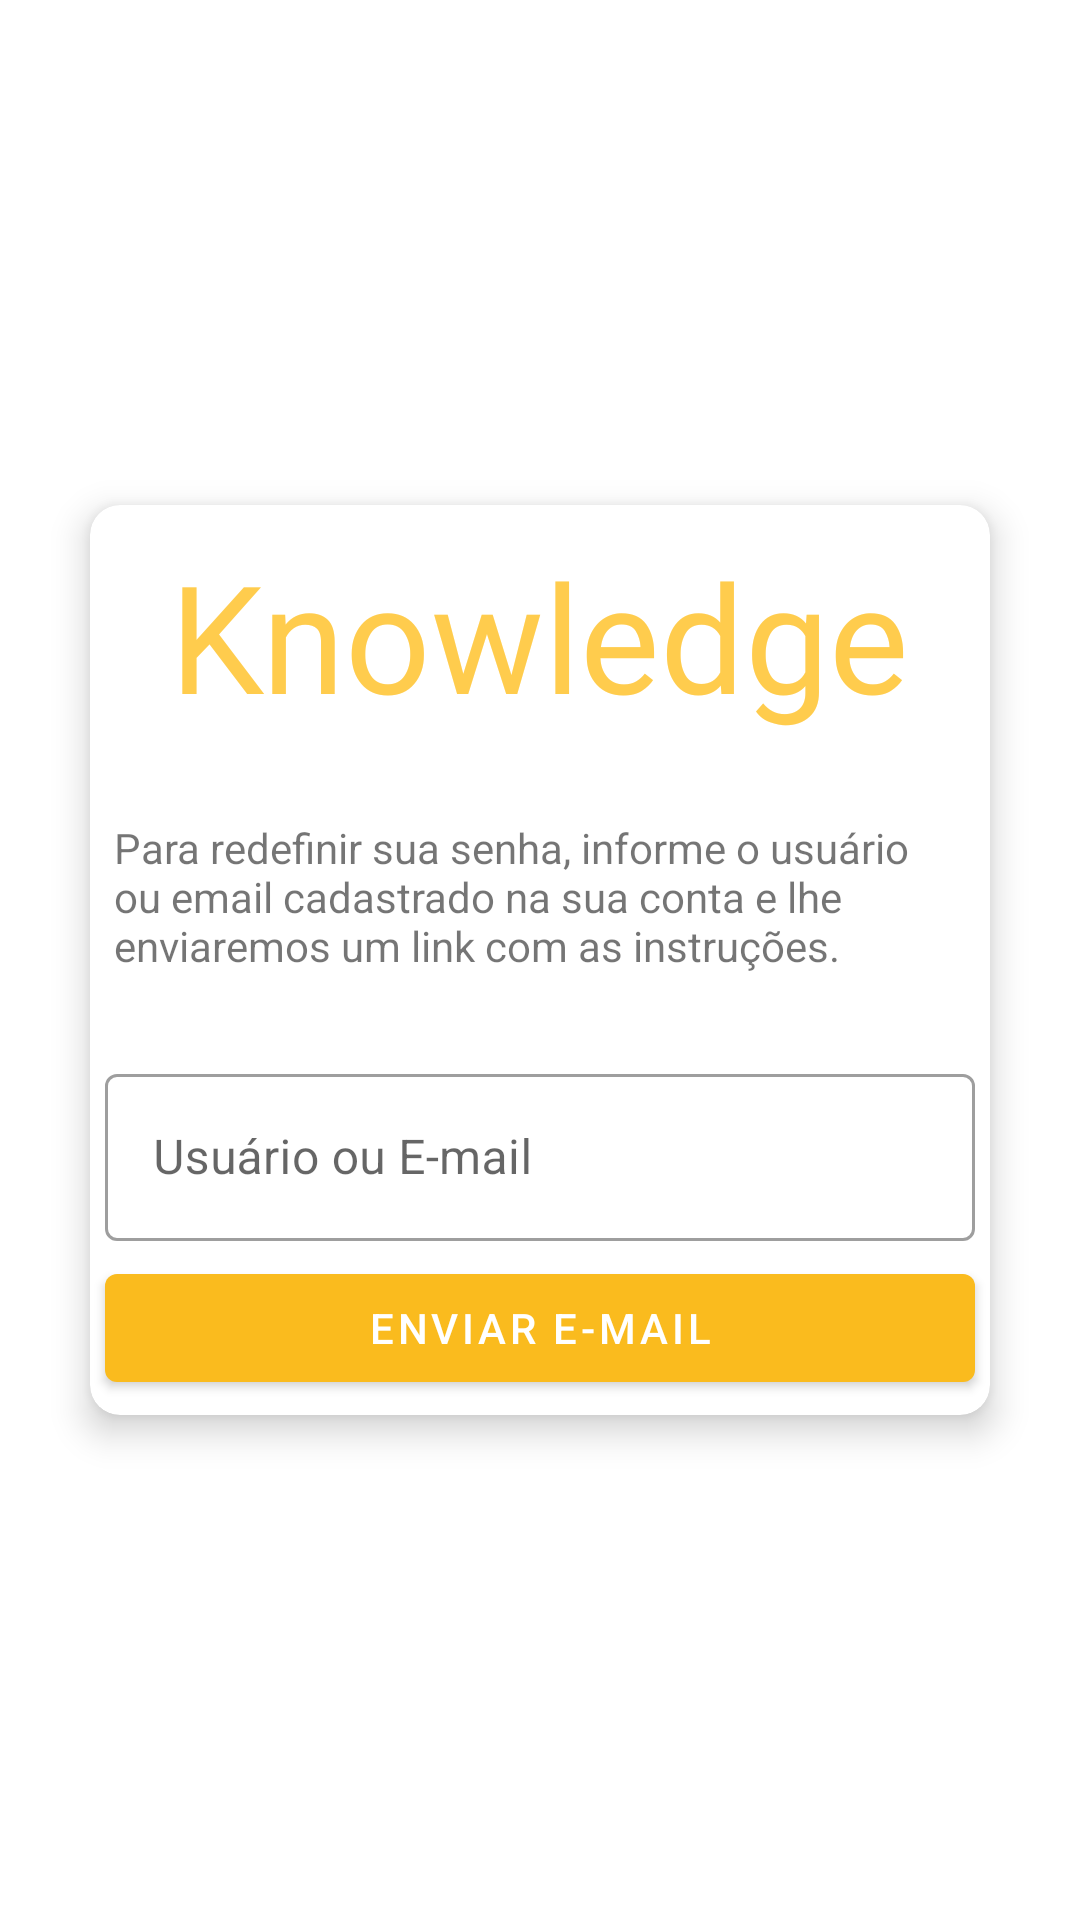

Android layout source for this screen:
<!-- AndroidManifest.xml: application theme Theme.Knowleged -->
<!-- res/layout/activity_forgot_password.xml -->
<?xml version="1.0" encoding="utf-8"?>
<androidx.constraintlayout.widget.ConstraintLayout
    xmlns:android="http://schemas.android.com/apk/res/android"
    xmlns:app="http://schemas.android.com/apk/res-auto"
    xmlns:tools="http://schemas.android.com/tools"
    android:layout_width="match_parent"
    android:focusable="true"
    android:focusableInTouchMode="true"
    android:layout_height="match_parent"
    tools:context=".ui.ForgotPasswordActivity">

    <androidx.constraintlayout.widget.Guideline
        android:id="@+id/guide_start"
        app:layout_constraintGuide_begin="30dp"
        android:orientation="vertical"
        android:layout_width="wrap_content"
        android:layout_height="wrap_content"/>

    <androidx.constraintlayout.widget.Guideline
        android:id="@+id/guide_end"
        android:orientation="vertical"
        app:layout_constraintGuide_end="30dp"
        android:layout_width="wrap_content"
        android:layout_height="wrap_content"/>


    <com.google.android.material.card.MaterialCardView
        app:cardCornerRadius="10dp"
        android:id="@+id/card_forgot_password"
        android:translationZ="6dp"
        android:elevation="6dp"
        app:layout_constraintTop_toTopOf="parent"
        app:layout_constraintBottom_toBottomOf="parent"
        app:layout_constraintStart_toStartOf="@id/guide_start"
        app:layout_constraintEnd_toEndOf="@id/guide_end"
        android:layout_width="0dp"
        android:layout_height="wrap_content">

        <LinearLayout
            android:orientation="vertical"
            android:layout_width="match_parent"
            android:layout_height="match_parent">

            <TextView
                android:layout_gravity="center"
                android:id="@+id/tv_knowledge"
                android:layout_marginTop="10dp"
                android:text="@string/app_name"
                android:textSize="50dp"
                android:textColor="@color/yellow_low"
                android:fontFamily="@font/kleeone_semibold"
                android:layout_width="wrap_content"
                android:layout_height="wrap_content"/>

            <TextView
                android:padding="8dp"
                android:textAlignment="inherit"
                android:layout_marginVertical="20dp"
                android:text="@string/text_forgot_password"
                android:layout_width="wrap_content"
                android:layout_height="wrap_content"/>

            <com.google.android.material.textfield.TextInputLayout
                style="@style/Widget.MaterialComponents.TextInputLayout.OutlinedBox"
                android:layout_width="match_parent"
                android:layout_marginHorizontal="5dp"
                android:hint="@string/usuario_email"
                android:layout_height="wrap_content">

                <com.google.android.material.textfield.TextInputEditText
                    android:inputType="textEmailAddress"
                    android:layout_width="match_parent"
                    android:layout_height="wrap_content"/>

            </com.google.android.material.textfield.TextInputLayout>

            <com.google.android.material.button.MaterialButton
                android:text="@string/enviar_e_mail"
                android:layout_margin="5dp"
                android:layout_width="match_parent"
                android:layout_height="wrap_content"/>

        </LinearLayout>
    </com.google.android.material.card.MaterialCardView>

</androidx.constraintlayout.widget.ConstraintLayout>
<!-- resources referenced by this layout -->
<resources>
  <color name="yellow_low">#ffcc4d</color>
  <string name="app_name">Knowledge</string>
  <string name="enviar_e_mail">Enviar e-mail</string>
  <string name="text_forgot_password">Para redefinir sua senha, informe o usuário ou email cadastrado na sua conta e lhe enviaremos um link com as instruções.</string>
  <string name="usuario_email">Usuário ou E-mail</string>
  <style name="Theme.Knowleged" parent="Theme.MaterialComponents.Light.NoActionBar">
          
          <item name="colorPrimary">@color/yellow</item>
          <item name="colorPrimaryVariant">@color/yellow_low</item>
          <item name="colorOnPrimary">@color/white</item>
          
          <item name="colorSecondary">@color/teal_200</item>
          <item name="colorSecondaryVariant">@color/teal_700</item>
          <item name="colorOnSecondary">@color/black</item>
          
          <item name="android:statusBarColor" tools:targetApi="l">?attr/colorPrimaryVariant</item>
          
      </style>
  <color name="yellow">#FABB1E</color>
  <color name="white">#FFFFFFFF</color>
  <color name="teal_200">#FF03DAC5</color>
  <color name="teal_700">#FF018786</color>
  <color name="black">#FF000000</color>
</resources>
